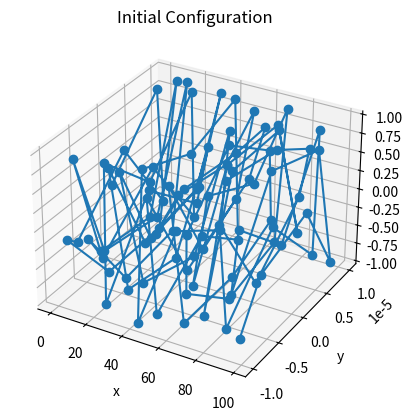

The script that saved this image: (Note: this script raises an exception after producing the figure.)
import numpy as np
from scipy.optimize import minimize
import matplotlib.pyplot as plt
from mpl_toolkits.mplot3d import Axes3D
from matplotlib.animation import FuncAnimation

def get_target_energy(n_beads):
    if n_beads == 10:
        return -21.0
    elif n_beads == 100:
        return -455.0
    elif n_beads == 200:
        return -945.0
    else:
        return 0


# Initialize protein positions
def initialize_protein(n_beads, dimension=3, fudge = 1e-5):
    """
    Initialize a protein with `n_beads` arranged almost linearly in `dimension`-dimensional space.
    The `fudge` is a factor that, if non-zero, adds a spiral structure to the configuration.
    """
    positions = np.zeros((n_beads, dimension))
    for i in range(1, n_beads):
        positions[i, 0] = positions[i-1, 0] + 1  # Fixed bond length of 1 unit
        positions[i, 1] = fudge * np.sin(i)  # Fixed bond length of 1 unit
        positions[i, 2] = fudge * np.sin(i*i)  # Fixed bond length of 1 unit                
    return positions

# Lennard-Jones potential function
def lennard_jones_potential(r, epsilon=1.0, sigma=1.0):
    """
    Compute Lennard-Jones potential between two beads.
    """
    return 4 * epsilon * ((sigma / r)**12 - (sigma / r)**6)

# Bond potential function
def bond_potential(r, b=1.0, k_b=100.0):
    """
    Compute harmonic bond potential between two bonded beads.
    """
    return k_b * (r - b)**2

# Total energy function. NEW, AND RENAMED!!!!!!!!!!!!!
def compute_energy_and_gradient(x, n_beads, epsilon=1.0, sigma=1.0, b=1.0, k_b=100.0):
    positions = x.reshape((n_beads, -1))
    n_dim = positions.shape[1]
    total_energy = 0.0
    gradient = np.zeros_like(positions)

    # Compute bond potential and its gradient
    for bead in range(n_beads - 1):
        displacement = positions[bead + 1] - positions[bead]
        distance = np.linalg.norm(displacement)
        
        if distance > 0:
            bond_energy = bond_potential(distance, b, k_b)
            total_energy += bond_energy
            energy_derivative = 2 * k_b * (distance - b)
            force = (energy_derivative / distance) * displacement
            gradient[bead] -= force
            gradient[bead + 1] += force

    # Compute Lennard-Jones potential and its gradient
    displacement_matrix = positions[:, None, :] - positions[None, :, :]
    distance_matrix = np.linalg.norm(displacement_matrix, axis=2)

    i_indices, j_indices = np.triu_indices(n_beads, k=1)
    pairwise_distances = distance_matrix[i_indices, j_indices]

    valid_pairs = pairwise_distances >= 1e-2
    valid_distances = pairwise_distances[valid_pairs]

    if valid_distances.size > 0:
        LJ_potential = 4 * epsilon * ((sigma / valid_distances) ** 12 - (sigma / valid_distances) ** 6)
        total_energy += np.sum(LJ_potential)

        LJ_force_magnitude = 4 * epsilon * (-12 * sigma**12 / valid_distances**13 + 6 * sigma**6 / valid_distances**7)
        displacement_vectors = displacement_matrix[i_indices, j_indices]
        valid_displacements = displacement_vectors[valid_pairs]

        force_contributions = (LJ_force_magnitude[:, None] / valid_distances[:, None]) * valid_displacements
        np.add.at(gradient, i_indices[valid_pairs], force_contributions)
        np.add.at(gradient, j_indices[valid_pairs], -force_contributions)

    return total_energy, gradient.flatten()


#NEW: NAME IS DIFFERENT!!!!!
def optimize_bfgs(func, initial_x, args, n_beads, max_iterations=1000, tolerance=1e-6, step_size=1.0, decay=0.5, armijo_c=1e-4):
    x = initial_x.copy()
    dim = len(x)
    inv_hessian = np.eye(dim)
    path = []

    for iteration in range(max_iterations):
        f_value, gradient = func(x, *args)
        grad_norm = np.linalg.norm(gradient)

        if grad_norm < tolerance:
            print(f"BFGS converged at iteration {iteration}, gradient norm: {grad_norm:.8e}")
            break

        direction = -inv_hessian @ gradient
        step = step_size

        # Armijo backtracking line search
        while True:
            x_candidate = x + step * direction
            f_candidate, _ = func(x_candidate, *args)

            if f_candidate <= f_value + armijo_c * step * np.dot(gradient, direction):
                break
            
            step *= decay
            if step < 1e-12:
                break

        step_vector = step * direction
        x_candidate = x + step_vector
        f_candidate, new_gradient = func(x_candidate, *args)

        gradient_diff = new_gradient - gradient
        curvature = np.dot(gradient_diff, step_vector)

        if curvature > 1e-10:
            rho = 1.0 / curvature
            identity_matrix = np.eye(dim)
            term1 = identity_matrix - rho * np.outer(step_vector, gradient_diff)
            term2 = identity_matrix - rho * np.outer(gradient_diff, step_vector)
            inv_hessian = term1 @ inv_hessian @ term2 + rho * np.outer(step_vector, step_vector)

        x = x_candidate
        path.append(x.reshape((n_beads, -1)))

        if (iteration + 1) % 50 == 0:
            print(f"Iteration {iteration + 1}: f = {f_candidate:.6f}, ||g|| = {np.linalg.norm(new_gradient):.2e}")

    return x, path



# MODIFIED: NEW NAME!!!!!!!!!!!
def optimize_protein(positions, n_beads, write_csv=False, max_iterations=10000, tolerance=1e-4, energy_threshold=None):
    # Determine target energy if not provided
    if energy_threshold is None:
        energy_threshold = get_target_energy(n_beads)

    initial_x = positions.flatten()
    optimization_args = (n_beads,)

    # Execute custom BFGS with backtracking
    optimized_x, trajectory = optimize_bfgs(compute_energy_and_gradient, initial_x, optimization_args, n_beads, 
                                             max_iterations=max_iterations, tolerance=tolerance)
    final_energy, _ = compute_energy_and_gradient(optimized_x, n_beads)
    print(f"Initial BFGS optimization: f = {final_energy:.6f}")

    optimal_energy = final_energy
    optimal_x = optimized_x.copy()

    # Attempt perturbed restarts if necessary
    if optimal_energy > energy_threshold:
        perturbation_attempts = 3
        perturbation_intensity = 1e-1
        for attempt in range(perturbation_attempts):
            print(f"Executing perturbation attempt {attempt + 1}...")
            perturbed_x = optimal_x + np.random.normal(scale=perturbation_intensity, size=optimal_x.shape)
            new_x, new_trajectory = optimize_bfgs(compute_energy_and_gradient, perturbed_x, optimization_args, 
                                                  n_beads, max_iterations=max_iterations // 2, tolerance=tolerance)
            new_energy, _ = compute_energy_and_gradient(new_x, n_beads)
            print(f"Attempt {attempt + 1}: f = {new_energy:.6f}")

            if new_energy < optimal_energy:
                optimal_energy = new_energy
                optimal_x = new_x.copy()
                best_trajectory = new_trajectory.copy()

            if optimal_energy <= energy_threshold:
                print("Target energy achieved; halting perturbation attempts.")
                break

    print(f"Final computed energy = {optimal_energy:.6f} (target = {energy_threshold})")

    # Create a dummy SciPy OptimizeResult object
    result_placeholder = minimize(
        fun=compute_energy_and_gradient,
        x0=optimal_x.flatten(),
        args=(n_beads,),
        method='BFGS',
        jac=True,
        options={'maxiter': 0, 'disp': False}
    )

    # Modify the dummy result fields with computed values
    result_placeholder.nit = len(trajectory) - 1
    result_placeholder.success = True
    result_placeholder.status = 0
    result_placeholder.message = "Optimization completed successfully."

    # Optionally save the final trajectory to a CSV file
    if write_csv:
        output_file = f'protein{n_beads}.csv'
        print(f'Saving results to {output_file}')
        np.savetxt(output_file, trajectory[-1], delimiter=",")

    return result_placeholder, trajectory

# 3D visualization function
def plot_protein_3d(positions, title="Protein Conformation", ax=None):
    """
    Plot the 3D positions of the protein.
    """
    if ax is None:
        fig = plt.figure()
        ax = fig.add_subplot(111, projection='3d')
    positions = positions.reshape((-1, 3))
    ax.plot(positions[:, 0], positions[:, 1], positions[:, 2], '-o', markersize=6)
    ax.set_title(title)
    ax.set_xlabel('x')
    ax.set_ylabel('y')
    ax.set_zlabel('z')
    plt.show()

# Animation function
# Animation function with autoscaling
def animate_optimization(trajectory, interval=100):
    """
    Animate the protein folding process in 3D with autoscaling.
    """
    fig = plt.figure()
    ax = fig.add_subplot(111, projection='3d')

    line, = ax.plot([], [], [], '-o', markersize=6)

    def update(frame):
        positions = trajectory[frame]
        line.set_data(positions[:, 0], positions[:, 1])
        line.set_3d_properties(positions[:, 2])

        # Autoscale the axes
        x_min, x_max = positions[:, 0].min(), positions[:, 0].max()
        y_min, y_max = positions[:, 1].min(), positions[:, 1].max()
        z_min, z_max = positions[:, 2].min(), positions[:, 2].max()

        ax.set_xlim(x_min - 1, x_max + 1)
        ax.set_ylim(y_min - 1, y_max + 1)
        ax.set_zlim(z_min - 1, z_max + 1)

        ax.set_title(f"Step {frame + 1}/{len(trajectory)}")
        return line,

    ani = FuncAnimation(
        fig, update, frames=len(trajectory), interval=interval, blit=False
    )
    plt.show()

# Main function. MODIFIED!!!!!
if __name__ == "__main__":
    num_beads = 100
    num_dimensions = 3

    # Initialize protein structure
    initial_coords = initialize_protein(num_beads, num_dimensions)
    initial_energy, _ = compute_energy_and_gradient(initial_coords.flatten(), num_beads)
    print(f"Initial Energy: {initial_energy:.6f}")

    # Visualize the starting configuration
    plot_protein_3d(initial_coords, title="Initial Configuration")

    # Perform optimization
    optimization_result, optimization_trajectory = optimize_protein(
        initial_coords, num_beads, save_csv=True, max_iterations=10000, tolerance=1e-4
    )

    # Extract final optimized positions
    final_positions = optimization_result.x.reshape((num_beads, num_dimensions))
    final_energy, _ = compute_energy_and_gradient(optimization_result.x, num_beads)
    
    print(f"Optimized Energy: {final_energy:.6f}")

    # Visualize the optimized protein structure
    plot_protein_3d(final_positions, title="Optimized Configuration")

    # Generate an animation of the optimization process
    animate_optimization(optimization_trajectory)

    # Display optimization results
    print(optimization_result)
